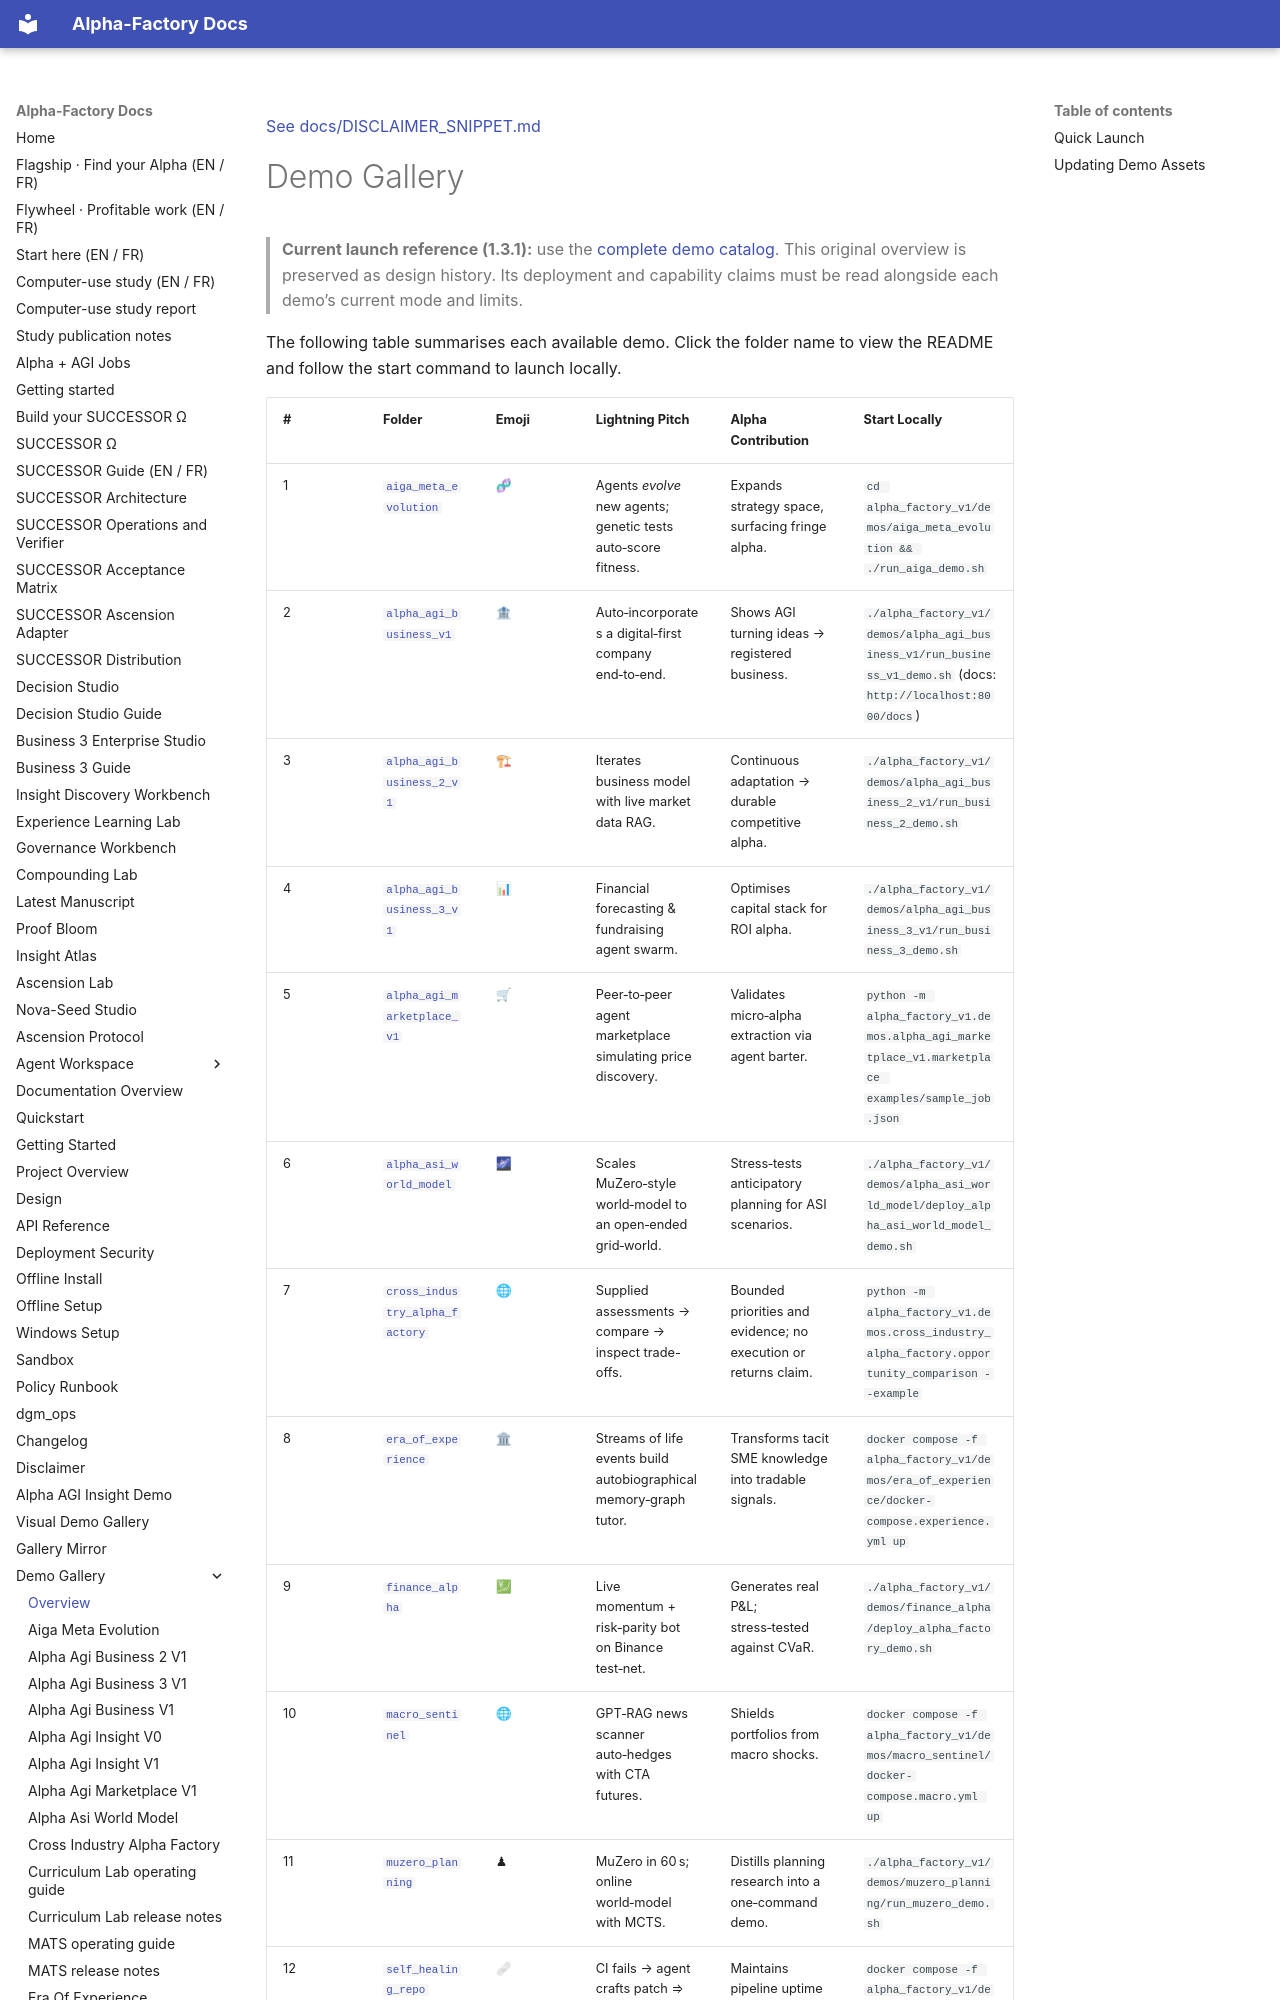

repository: MontrealAI/AGI-Alpha-Agent-v0 · page: DEMO_GALLERY/index.html · generator: mkdocs

[See docs/DISCLAIMER_SNIPPET.md](DISCLAIMER_SNIPPET.md)

# Demo Gallery

> **Current launch reference (1.3.1):** use the [complete demo catalog](https://github.com/MontrealAI/AGI-Alpha-Agent-v0/tree/main/alpha_factory_v1/demos).
> This original overview is preserved as design history. Its deployment and
> capability claims must be read alongside each demo’s current mode and limits.


The following table summarises each available demo. Click the folder name to view the README and follow the start command to launch locally.
